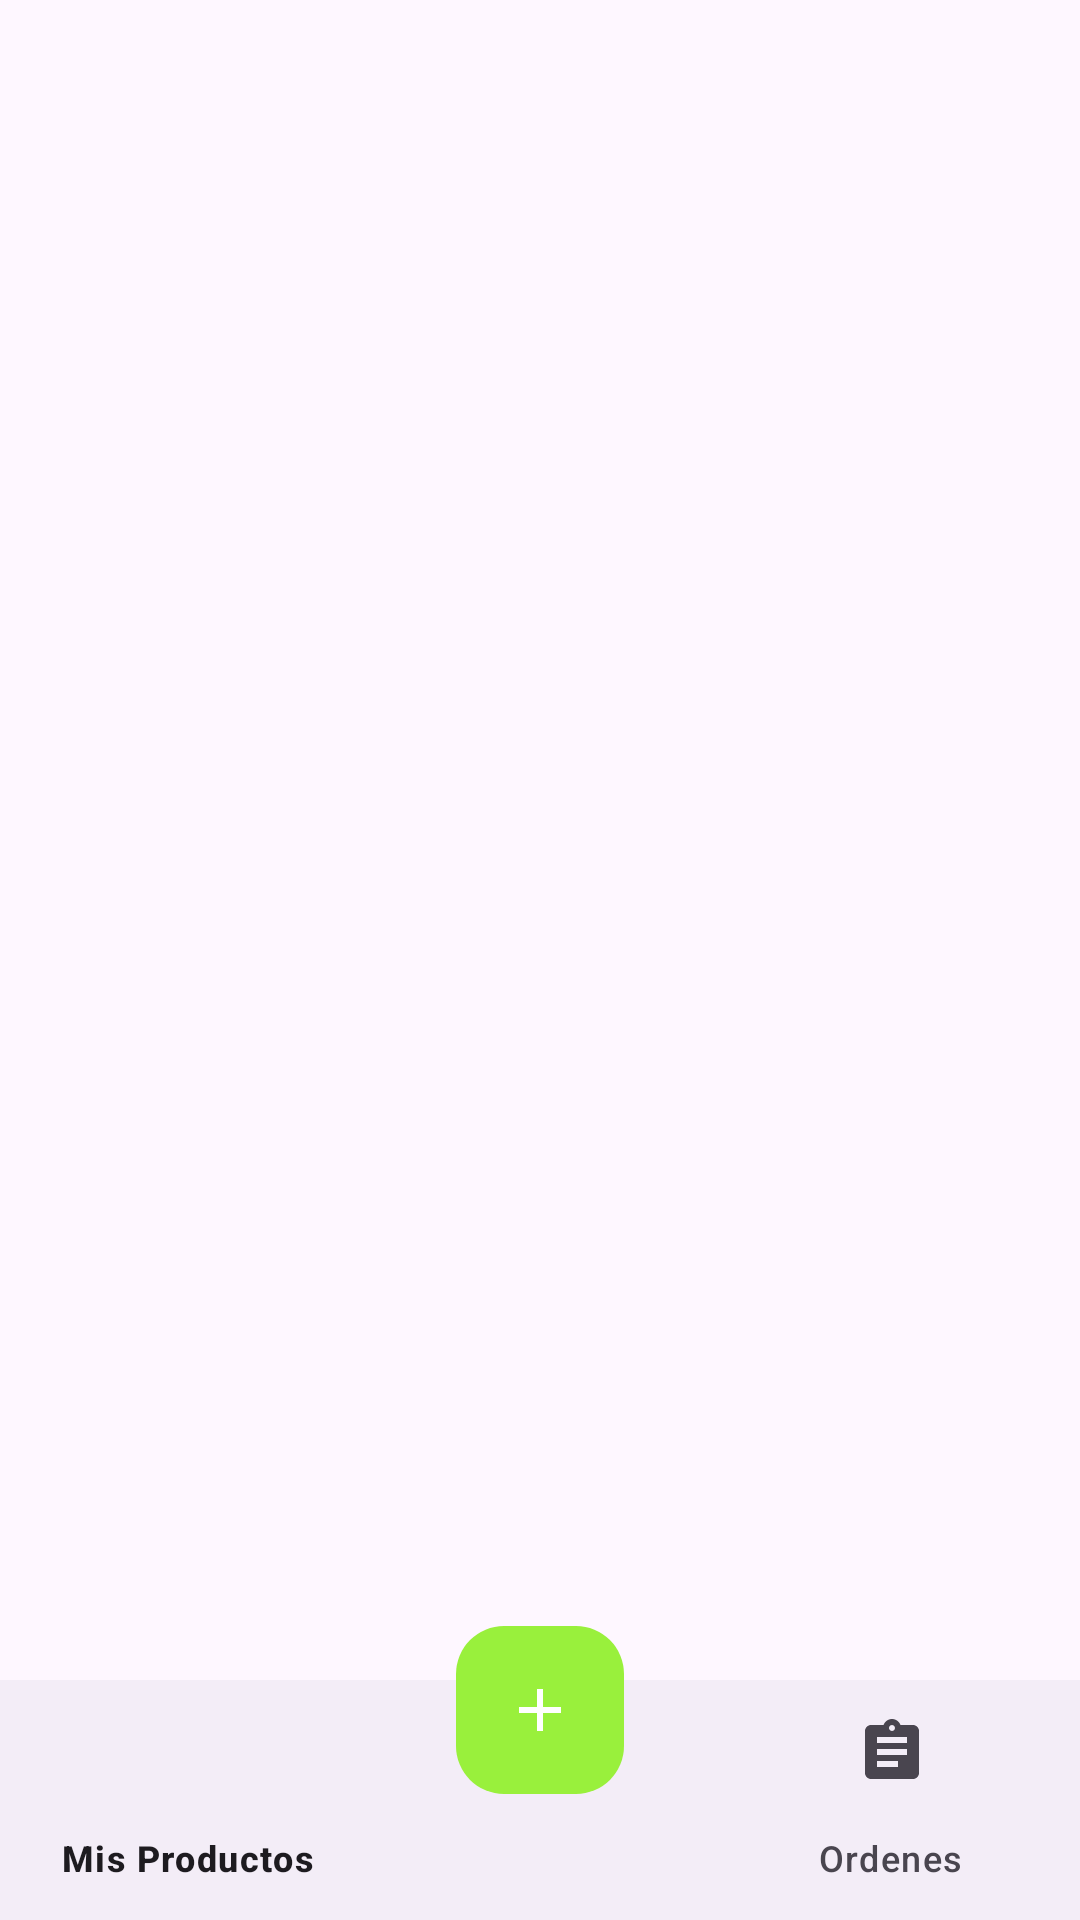

Produce the Android XML layout that renders to this screen, including the resource entries it uses.
<!-- AndroidManifest.xml: application theme Theme.Mi_Tiendita_Virtual -->
<!-- res/layout/fragment_blank_inicio_v.xml -->
<?xml version="1.0" encoding="utf-8"?>
<androidx.coordinatorlayout.widget.CoordinatorLayout xmlns:android="http://schemas.android.com/apk/res/android"
    xmlns:tools="http://schemas.android.com/tools"
    android:layout_width="match_parent"
    android:layout_height="match_parent"
    xmlns:app="http://schemas.android.com/apk/res-auto"
    tools:context=".vendedor.Nav_Fragment_Vendedor.FragmentInicioV">

    <FrameLayout
        android:id="@+id/bottomFragment"
        android:layout_width="match_parent"
        android:layout_height="match_parent"
        android:layout_marginBottom="80dp"
        />
    <com.google.android.material.bottomappbar.BottomAppBar
        android:id="@+id/bottomAppBar"
        android:layout_width="match_parent"
        android:layout_height="wrap_content"
        android:layout_gravity="bottom"
        app:contentInsetEnd="0dp"
        app:contentInsetStart="0dp"
        app:fabCradleMargin="10dp"
        app:fabCradleRoundedCornerRadius="20dp"
        app:fabAlignmentMode="center"
        >
        <com.google.android.material.bottomnavigation.BottomNavigationView
            android:id="@+id/bottomNavigation"
            android:layout_width="match_parent"
            android:layout_height="match_parent"
            android:backgroundTint="@android:color/transparent"
            android:elevation="0dp"
            app:labelVisibilityMode="labeled"
            app:menu="@menu/bottom_nav_bar_vendedor"
            />
    </com.google.android.material.bottomappbar.BottomAppBar>

    <com.google.android.material.floatingactionbutton.FloatingActionButton
        android:id="@+id/addFab"
        android:backgroundTint="@color/verde_claro"
        app:layout_anchor="@id/bottomAppBar"
        android:src="@drawable/icon_add"
        app:tint="@color/white"
        android:layout_marginBottom="30dp"
        android:layout_width="wrap_content"
        android:layout_height="wrap_content" />
    
</androidx.coordinatorlayout.widget.CoordinatorLayout>
<!-- resources referenced by this layout -->
<resources>
  <color name="verde_claro">#99F03C</color>
  <color name="white">#FFFFFFFF</color>
  <!-- drawable icon_add (drawable) -->
  <vector xmlns:android="http://schemas.android.com/apk/res/android"
      xmlns:tools="http://schemas.android.com/tools"
      android:height="24dp"
      android:viewportHeight="24"
      android:viewportWidth="24"
      android:width="24dp"
      tools:ignore="ExtraText"
      android:tint="@color/verde_claro">
  
      <path android:fillColor="@android:color/white"
          android:pathData="M19,13h-6v6h-2v-6H5v-2h6V5h2v6h6v2z"/>
      
  </vector>
  <style name="Theme.Mi_Tiendita_Virtual" parent="Base.Theme.Mi_Tiendita_Virtual" />
  <style name="Base.Theme.Mi_Tiendita_Virtual" parent="Theme.Material3.DayNight.NoActionBar">
          
          
      </style>
</resources>
